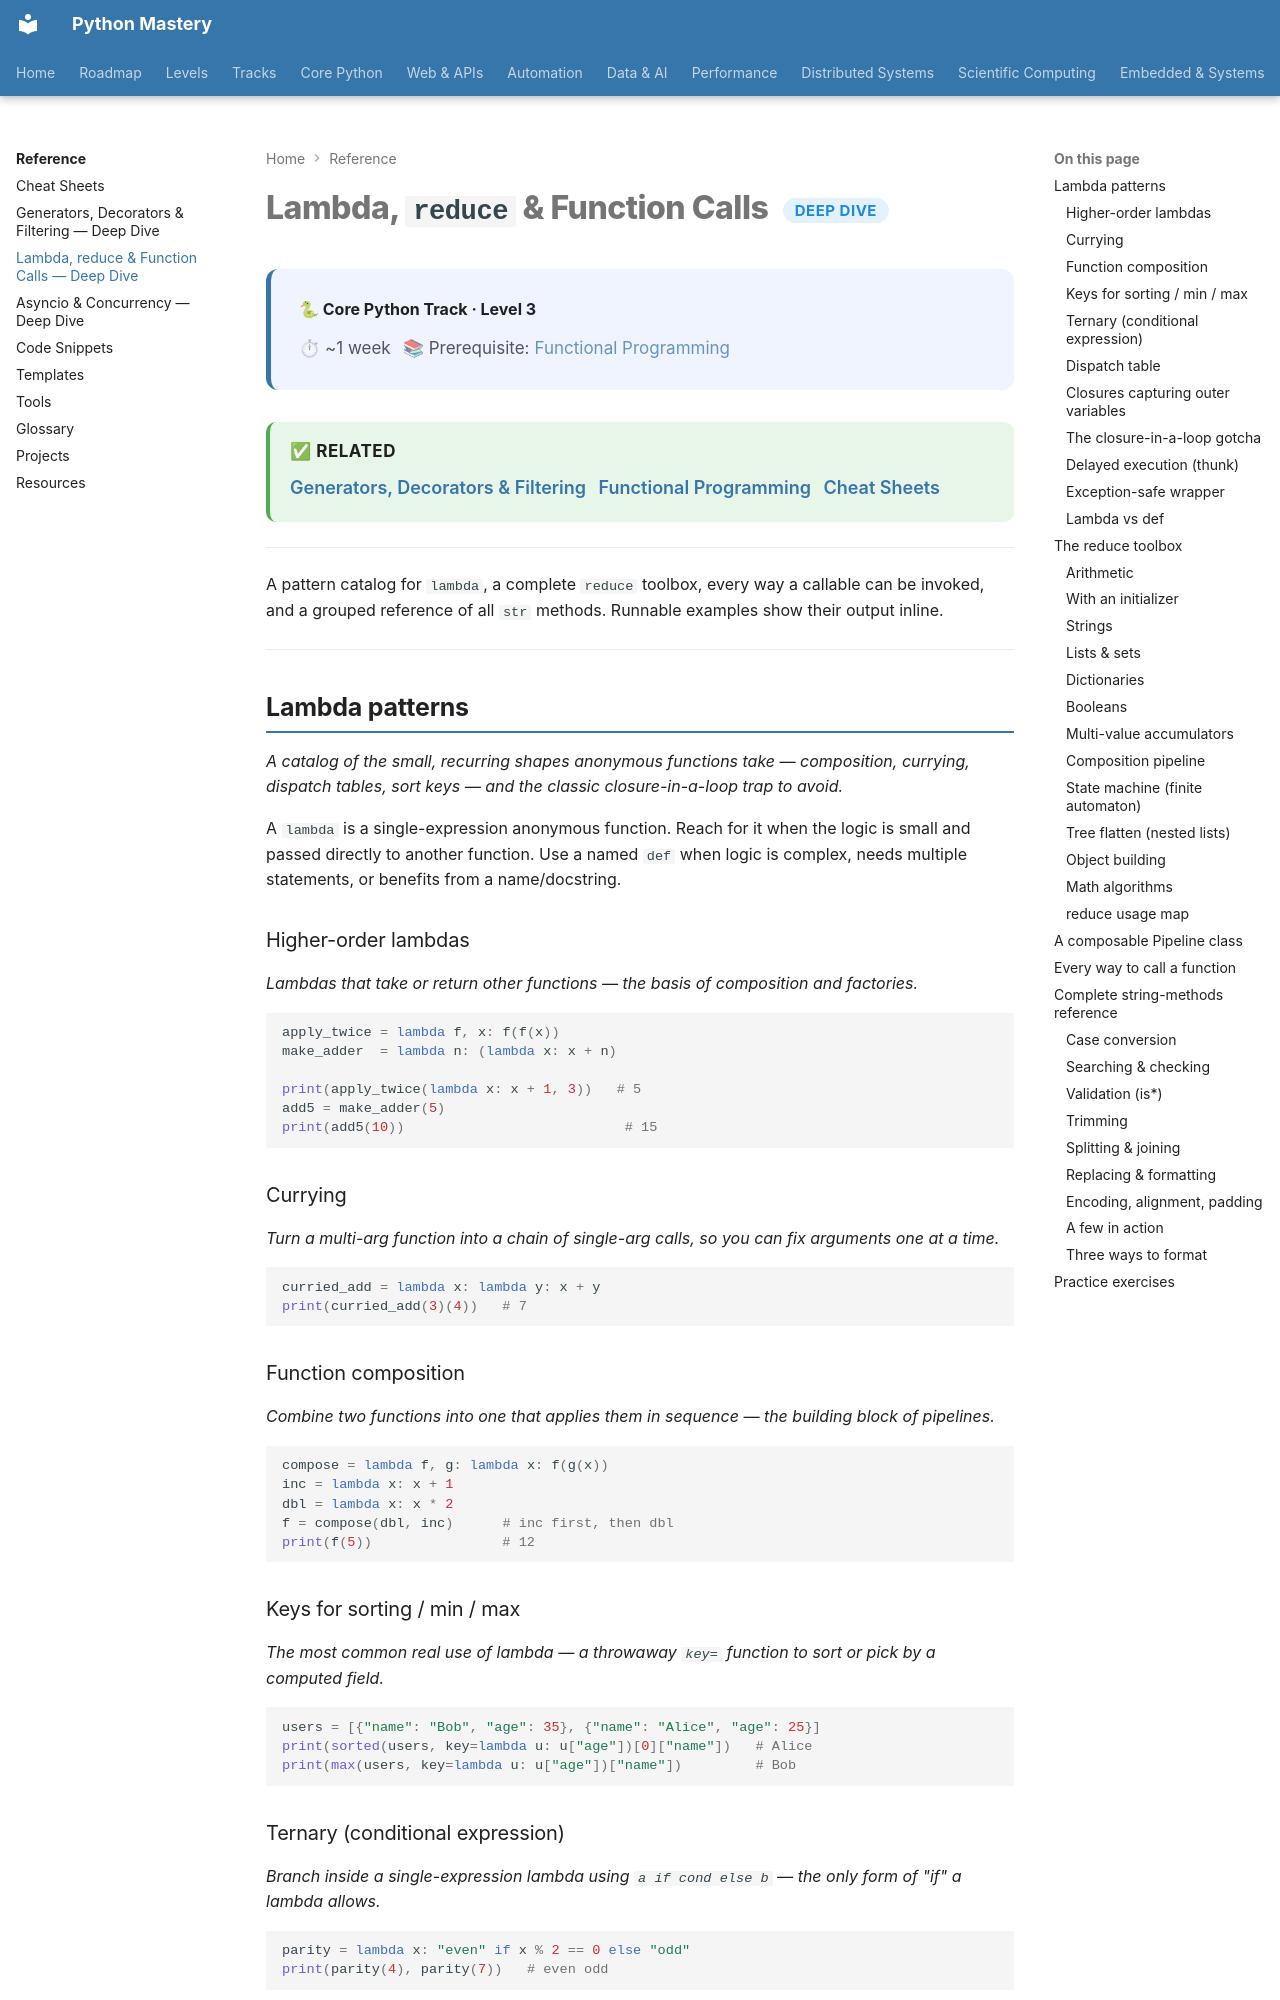

repository: SSnp75/PythonMastery-Site · page: reference/lambda-reduce-functions/index.html · generator: mkdocs

---
title: "Lambda, reduce & Function Calls — Deep Dive"
description: Lambda pattern catalog, the full reduce toolbox, every way to call a function, and a complete string-methods reference
---

# Lambda, `reduce` & Function Calls <span class="pm-badge pm-badge-intermediate">Deep Dive</span>

<div class="pm-topic-header">
  <strong>🐍 Core Python Track · Level 3</strong>
  <div class="pm-topic-meta">
    <span>⏱ ~1 week</span>
    <span>📚 Prerequisite: <a href="../core/intermediate/functional-programming/">Functional Programming</a></span>
  </div>
</div>

<div class="pm-next">
<strong>✅ Related</strong>
<a href="generators-decorators-filter.md">Generators, Decorators & Filtering</a>
<a href="../core/intermediate/functional-programming/">Functional Programming</a>
<a href="cheatsheets.md">Cheat Sheets</a>
</div>

---

A pattern catalog for `lambda`, a complete `reduce` toolbox, every way a callable can be
invoked, and a grouped reference of all `str` methods. Runnable examples show their output
inline.

---

## Lambda patterns

*A catalog of the small, recurring shapes anonymous functions take — composition, currying, dispatch tables, sort keys — and the classic closure-in-a-loop trap to avoid.*

A `lambda` is a single-expression anonymous function. Reach for it when the logic is small
and passed directly to another function. Use a named `def` when logic is complex, needs
multiple statements, or benefits from a name/docstring.

### Higher-order lambdas

*Lambdas that take or return other functions — the basis of composition and factories.*

```python
apply_twice = lambda f, x: f(f(x))
make_adder  = lambda n: (lambda x: x + n)

print(apply_twice(lambda x: x + 1, 3))   # 5
add5 = make_adder(5)
print(add5(10))                           # 15
```

### Currying

*Turn a multi-arg function into a chain of single-arg calls, so you can fix arguments one at a time.*

```python
curried_add = lambda x: lambda y: x + y
print(curried_add(3)(4))   # 7
```

### Function composition

*Combine two functions into one that applies them in sequence — the building block of pipelines.*

```python
compose = lambda f, g: lambda x: f(g(x))
inc = lambda x: x + 1
dbl = lambda x: x * 2
f = compose(dbl, inc)      # inc first, then dbl
print(f(5))                # 12
```
